Run: headless pygame with SDL's dummy video driver; simulated clock (each Clock.tick advances the game by its frame time, no real sleeping); random seed 0; keys injected as events and as key.get_pressed() state; mouse plan: one left click at the window centre at the start of phase 2, then a move to the lower-right quarter at the start of phase 3.
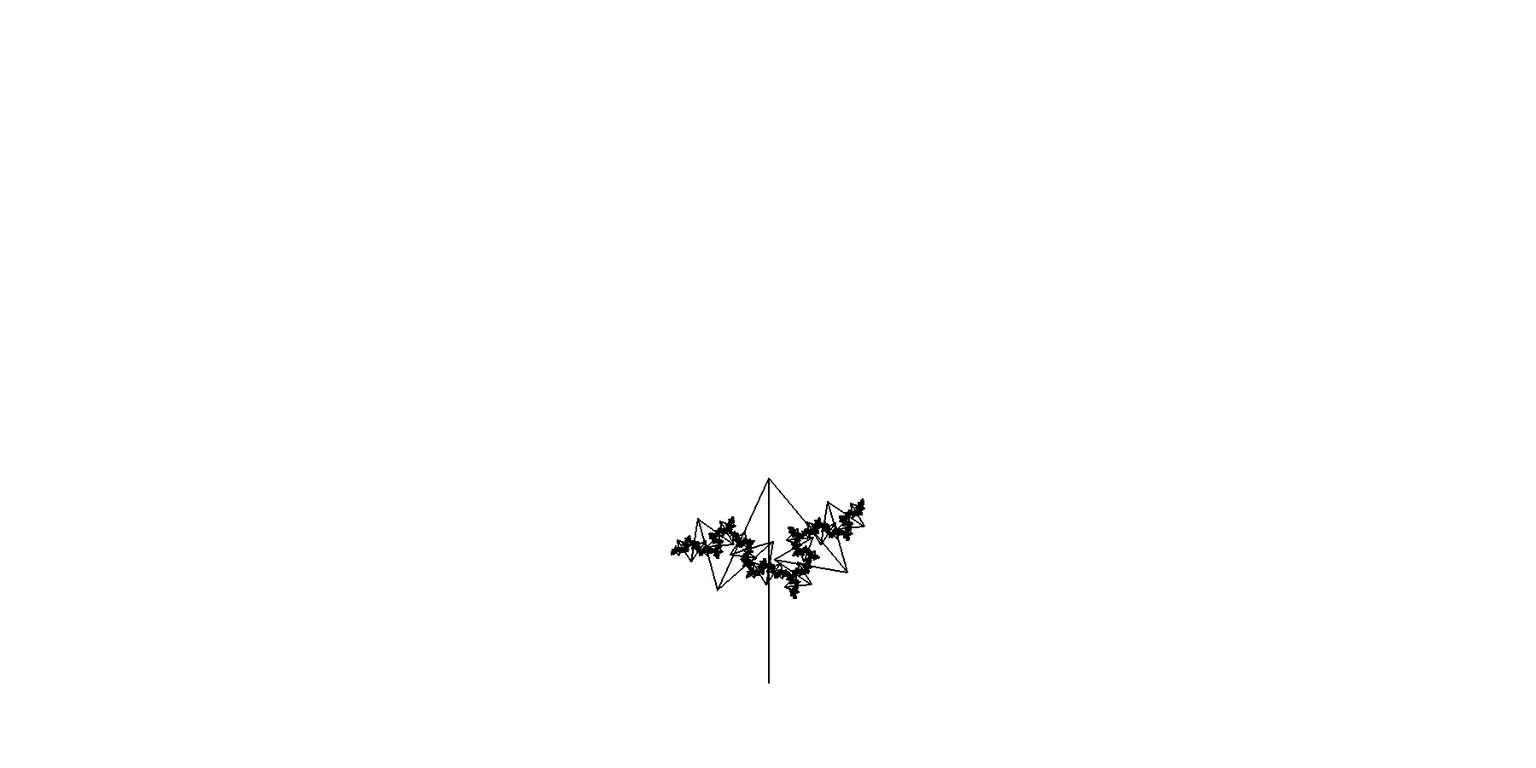
Frame 1 of 4 · flips 1–60 · no input
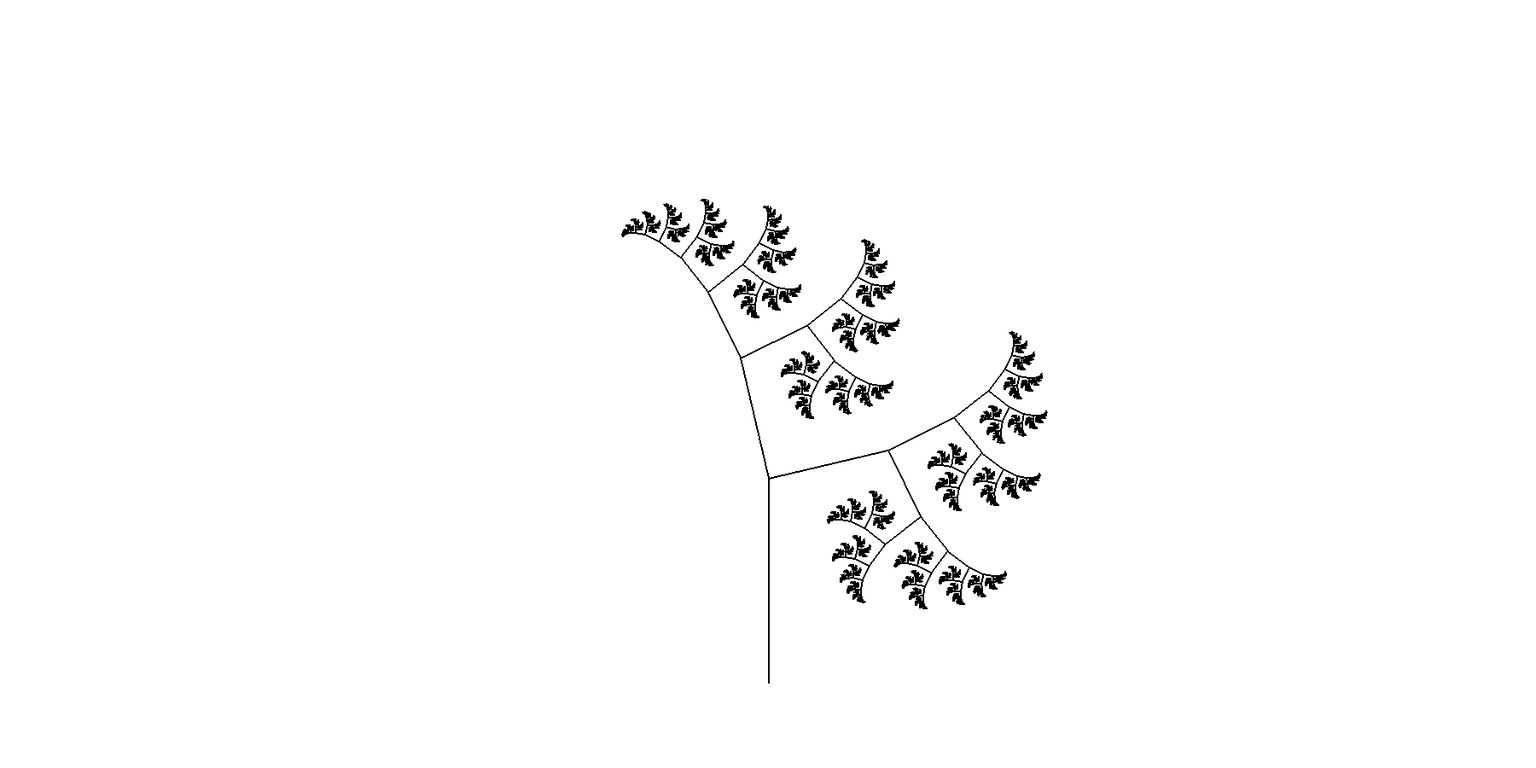
Frame 2 of 4 · flips 61–180 · clicked the window centre · tapped SPACE, RETURN · held RIGHT (→), D
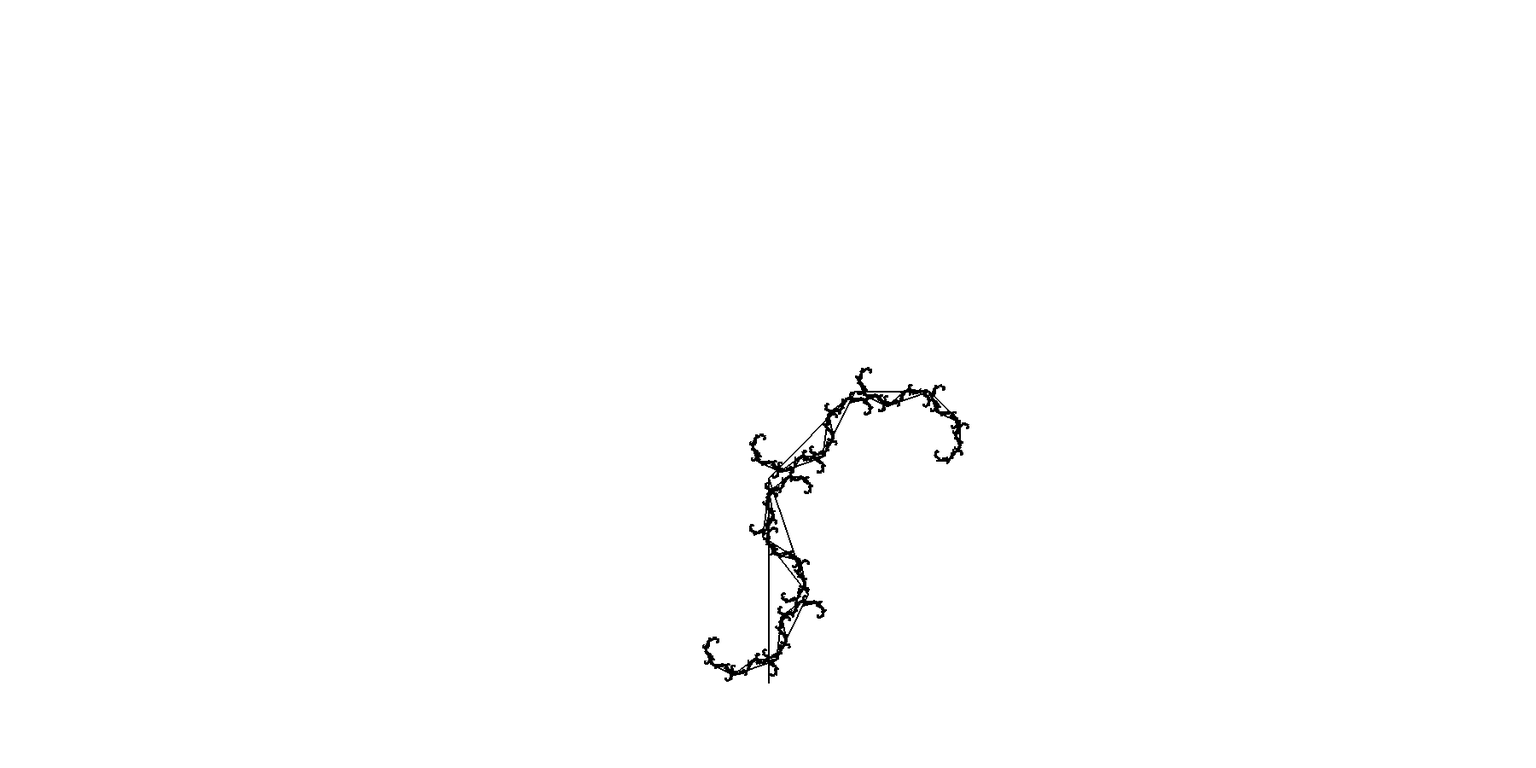
Frame 3 of 4 · flips 181–300 · moved the mouse to the lower-right quarter · held DOWN (↓), S
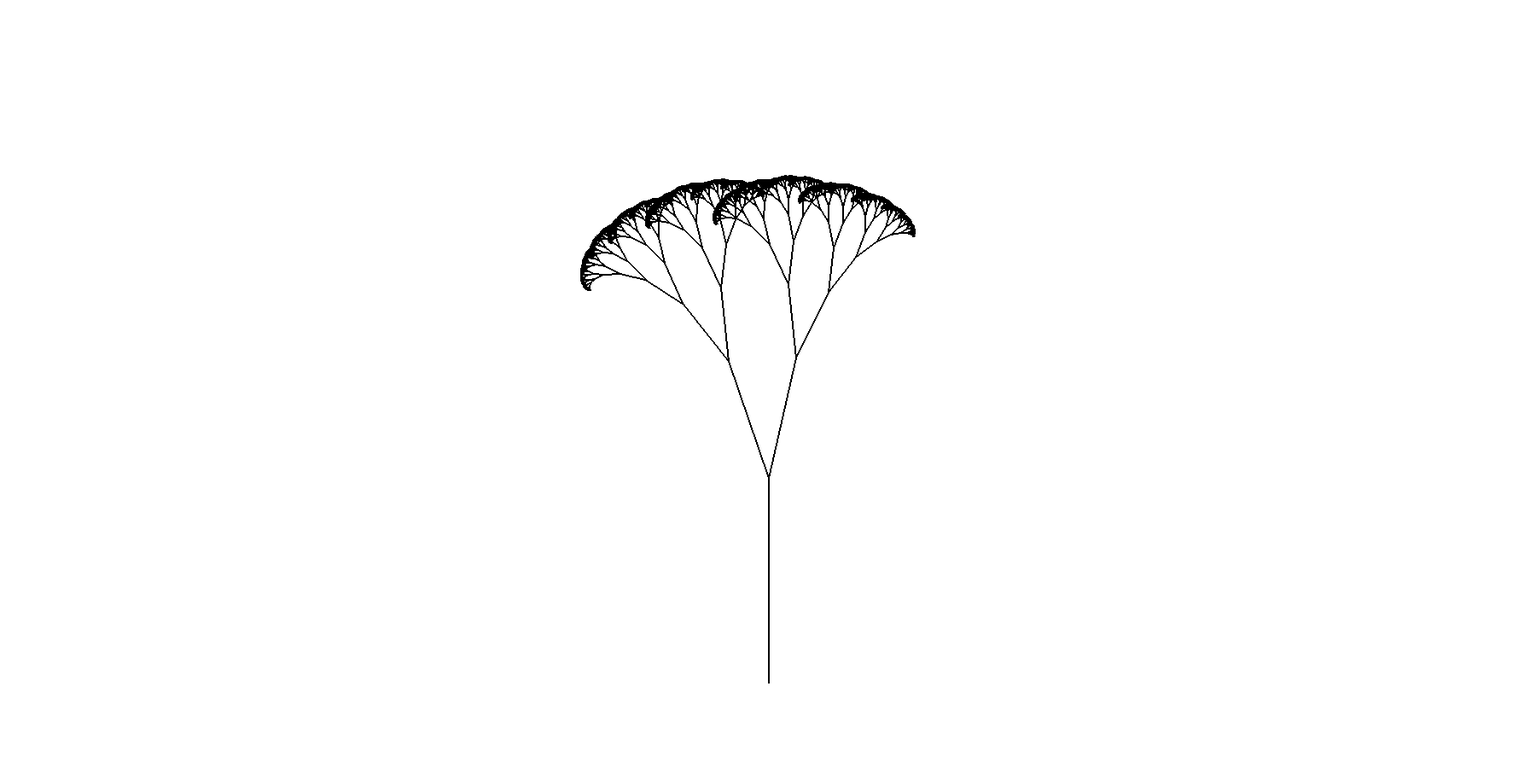
Frame 4 of 4 · flips 301–420 · held LEFT (←), A, UP (↑), W

The pygame program that drew these frames:

import sys
import random
import pygame
from pygame.locals import *
import math
from pygame import gfxdraw
from copy import deepcopy

x = 200
y = 200
white = (255,255,255)
green = (165,238,93)
pink = (245,212,229)
red = (230,69,83)
blue = (85,75,230)
black = (0,0,0)
grey = (130,130,130)
pygame.init()
width, height = 1800,900
screen = pygame.display.set_mode((width,height))

#300 150
pygame.display.set_caption('Phylo')

fpsClock = pygame.time.Clock()
def backg1():
    screen.fill(white)

p0 = [900,800]
p1 = [900,200]
branchangle1 = random.randint(1,360)
branchangle2 = random.randint(1,360)
tr = 0.4
lim = 12

def tree(p0,p1,limit):
    dx = p1[0] - p0[0]
    dy = p1[1] - p0[1]
    dist = math.sqrt(dx**2 + dy**2)

    angle = math.atan2(dy,dx)


    brl = dist * (1-tr)

    pA = [p0[0] + dx * tr,p0[1] + dy*tr]
    pB = [pA[0] + math.cos(angle + math.radians(branchangle1)) * brl ,pA[1] + math.sin(angle + math.radians(branchangle1)) * brl]
    pC = [pA[0] + math.cos(angle - math.radians(branchangle2)) * brl ,pA[1] + math.sin(angle - math.radians(branchangle2)) * brl]

    pygame.draw.line(screen, black , (p0[0],p0[1]) , (pA[0],pA[1]) ,width=2)

    if limit > 0:
        tree(pA,pB,limit-1)
        tree(pA,pC,limit-1)
    else:
        pygame.draw.line(screen, black, (pA[0], pA[1]), (pB[0], pB[1]),width=2 )

        pygame.draw.line(screen, black, (pA[0], pA[1]), (pC[0], pC[1]),width=2 )
flx = True
fly = True

while True:
    xcord, ycord = pygame.mouse.get_pos()
    backg1()
    for event in pygame.event.get():
        if event.type == QUIT:
            pygame.quit()
            sys.exit()
        if event.type == pygame.MOUSEBUTTONDOWN:
            if event.button == 1:
                branchangle1 = random.randint(1, 360)
                branchangle2 = random.randint(1, 360)

    if flx:
        branchangle1 += 1
    else:
        branchangle1 -= 1

    if branchangle1 <= 1:
        flx = True
    if branchangle1 >= 89:
        flx = False


    if fly:
        branchangle2 -= 1.5
    else:
        branchangle2 -= 1

    if branchangle2 <= 1:
        fly = True
    if branchangle2 >= 89:
        fly = False

    tree(p0,p1,lim)
    fpsClock.tick(30)
    pygame.display.update()
